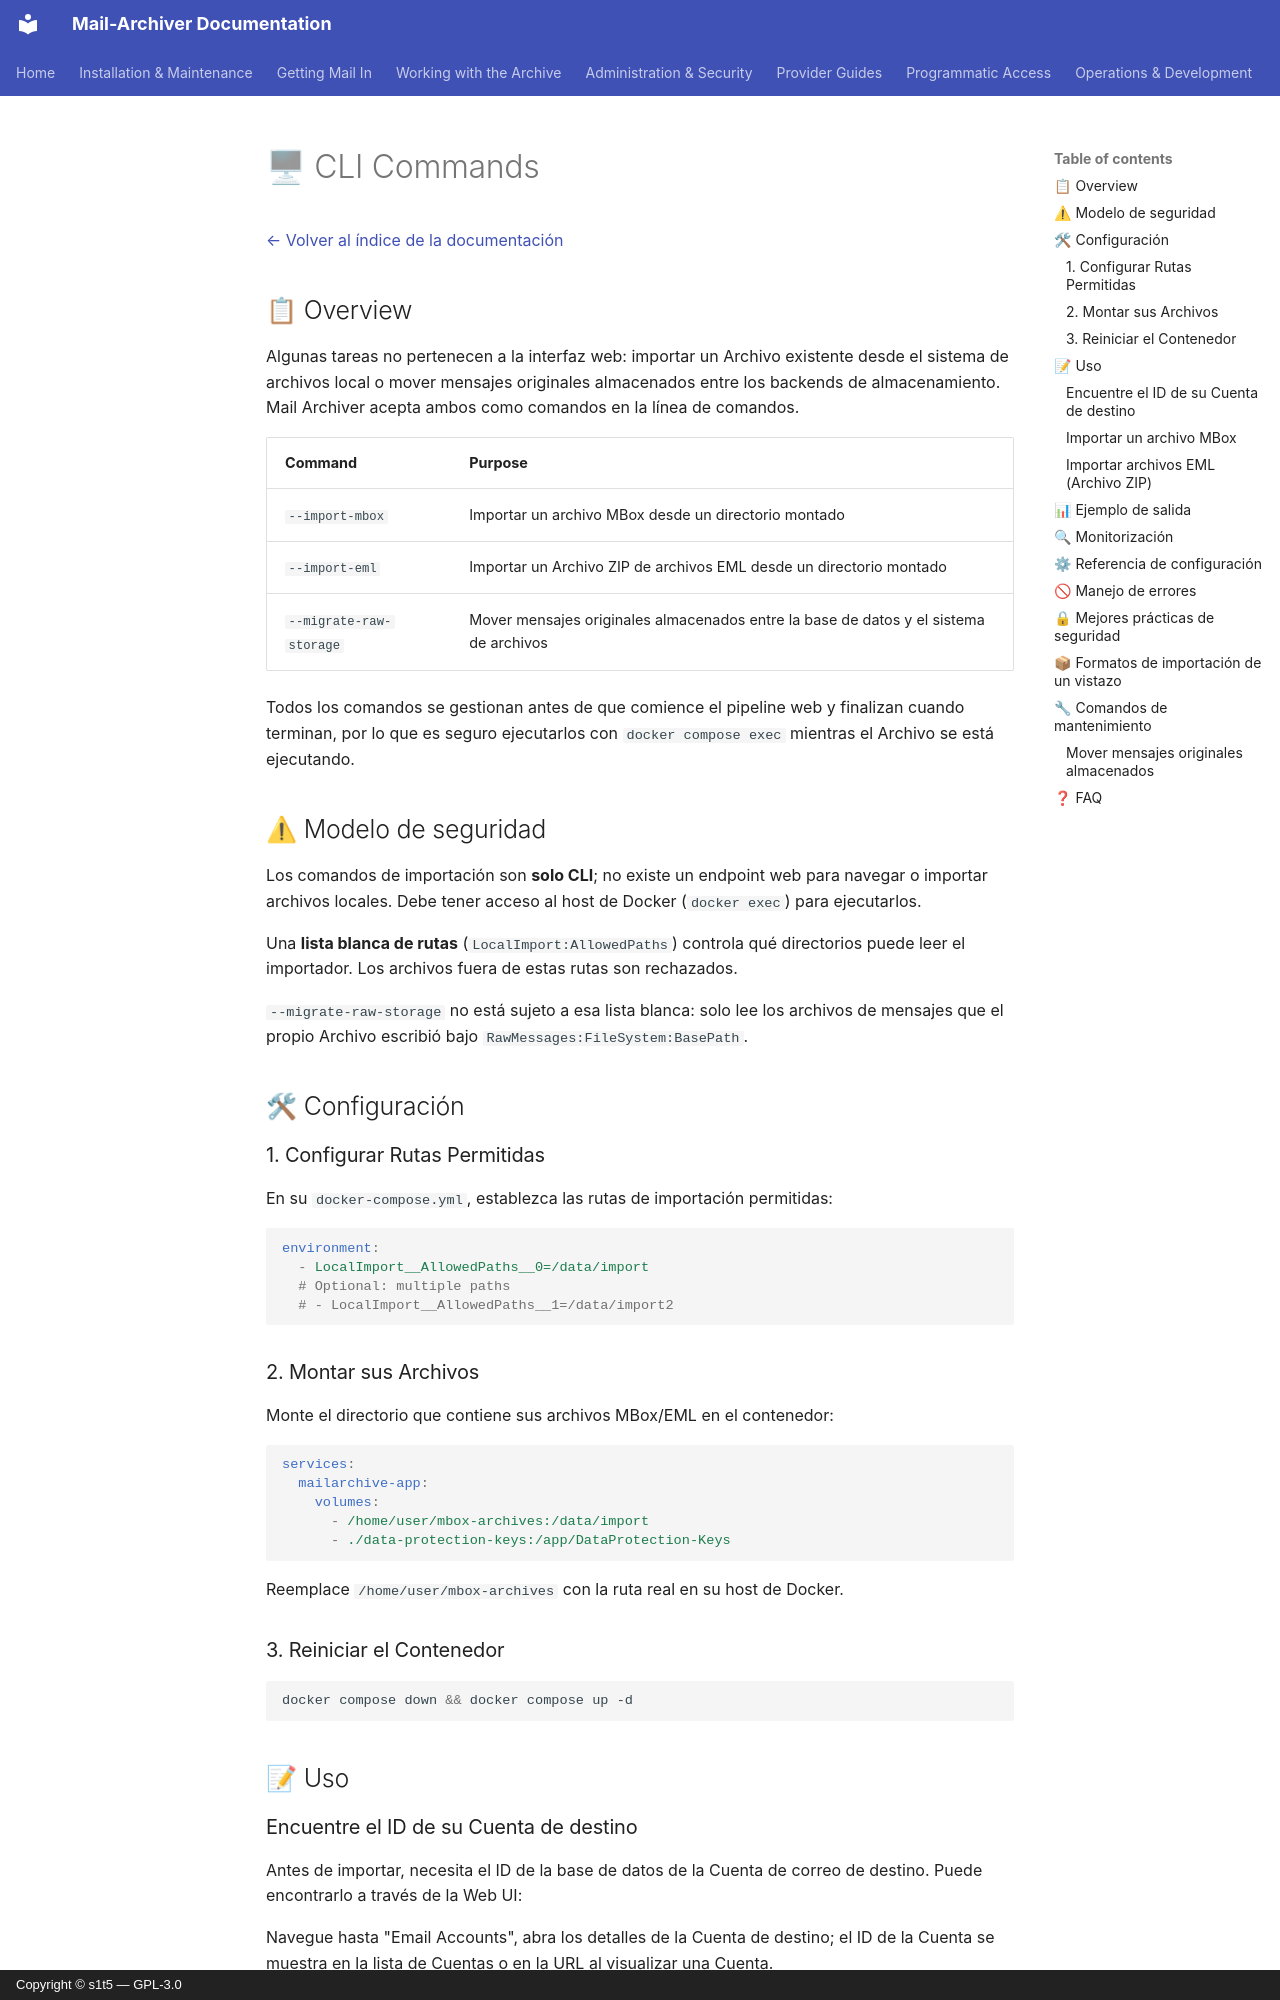

repository: s1t5/mail-archiver · page: CLI.es/index.html · generator: mkdocs · copyright: Copyright © s1t5 — GPL-3.0

# 🖥 CLI Commands {#cli-commands}

[← Volver al índice de la documentación](index.md)

## 📋 Overview {#overview}

Algunas tareas no pertenecen a la interfaz web: importar un Archivo existente desde el sistema de archivos local o mover mensajes originales almacenados entre los backends de almacenamiento. Mail Archiver acepta ambos como comandos en la línea de comandos.

| Command | Purpose |
|----------|---------|
| `--import-mbox` | Importar un archivo MBox desde un directorio montado |
| `--import-eml` | Importar un Archivo ZIP de archivos EML desde un directorio montado |
| `--migrate-raw-storage` | Mover mensajes originales almacenados entre la base de datos y el sistema de archivos |

Todos los comandos se gestionan antes de que comience el pipeline web y finalizan cuando terminan, por lo que es seguro ejecutarlos con `docker compose exec` mientras el Archivo se está ejecutando.

## ⚠ Modelo de seguridad {#security-model}

Los comandos de importación son **solo CLI**; no existe un endpoint web para navegar o importar archivos locales. Debe tener acceso al host de Docker (`docker exec`) para ejecutarlos.

Una **lista blanca de rutas** (`LocalImport:AllowedPaths`) controla qué directorios puede leer el importador. Los archivos fuera de estas rutas son rechazados.

`--migrate-raw-storage` no está sujeto a esa lista blanca: solo lee los archivos de mensajes que el propio Archivo escribió bajo `RawMessages:FileSystem:BasePath`.

## 🛠 Configuración {#setup}

### 1. Configurar Rutas Permitidas {#1-configure-allowed-paths}

En su `docker-compose.yml`, establezca las rutas de importación permitidas:

```yaml
environment:
  - LocalImport__AllowedPaths__0=/data/import
  # Optional: multiple paths
  # - LocalImport__AllowedPaths__1=/data/import2
```

### 2. Montar sus Archivos {#2-mount-your-files}

Monte el directorio que contiene sus archivos MBox/EML en el contenedor:

```yaml
services:
  mailarchive-app:
    volumes:
      - /home/user/mbox-archives:/data/import
      - ./data-protection-keys:/app/DataProtection-Keys
```

Reemplace `/home/user/mbox-archives` con la ruta real en su host de Docker.

### 3. Reiniciar el Contenedor {#3-restart-the-container}

```bash
docker compose down && docker compose up -d
```

## 📝 Uso {#usage}

### Encuentre el ID de su Cuenta de destino {#find-your-target-account-id}

Antes de importar, necesita el ID de la base de datos de la Cuenta de correo de destino. Puede encontrarlo a través de la Web UI:

Navegue hasta "Email Accounts", abra los detalles de la Cuenta de destino; el ID de la Cuenta se muestra en la lista de Cuentas o en la URL al visualizar una Cuenta.
